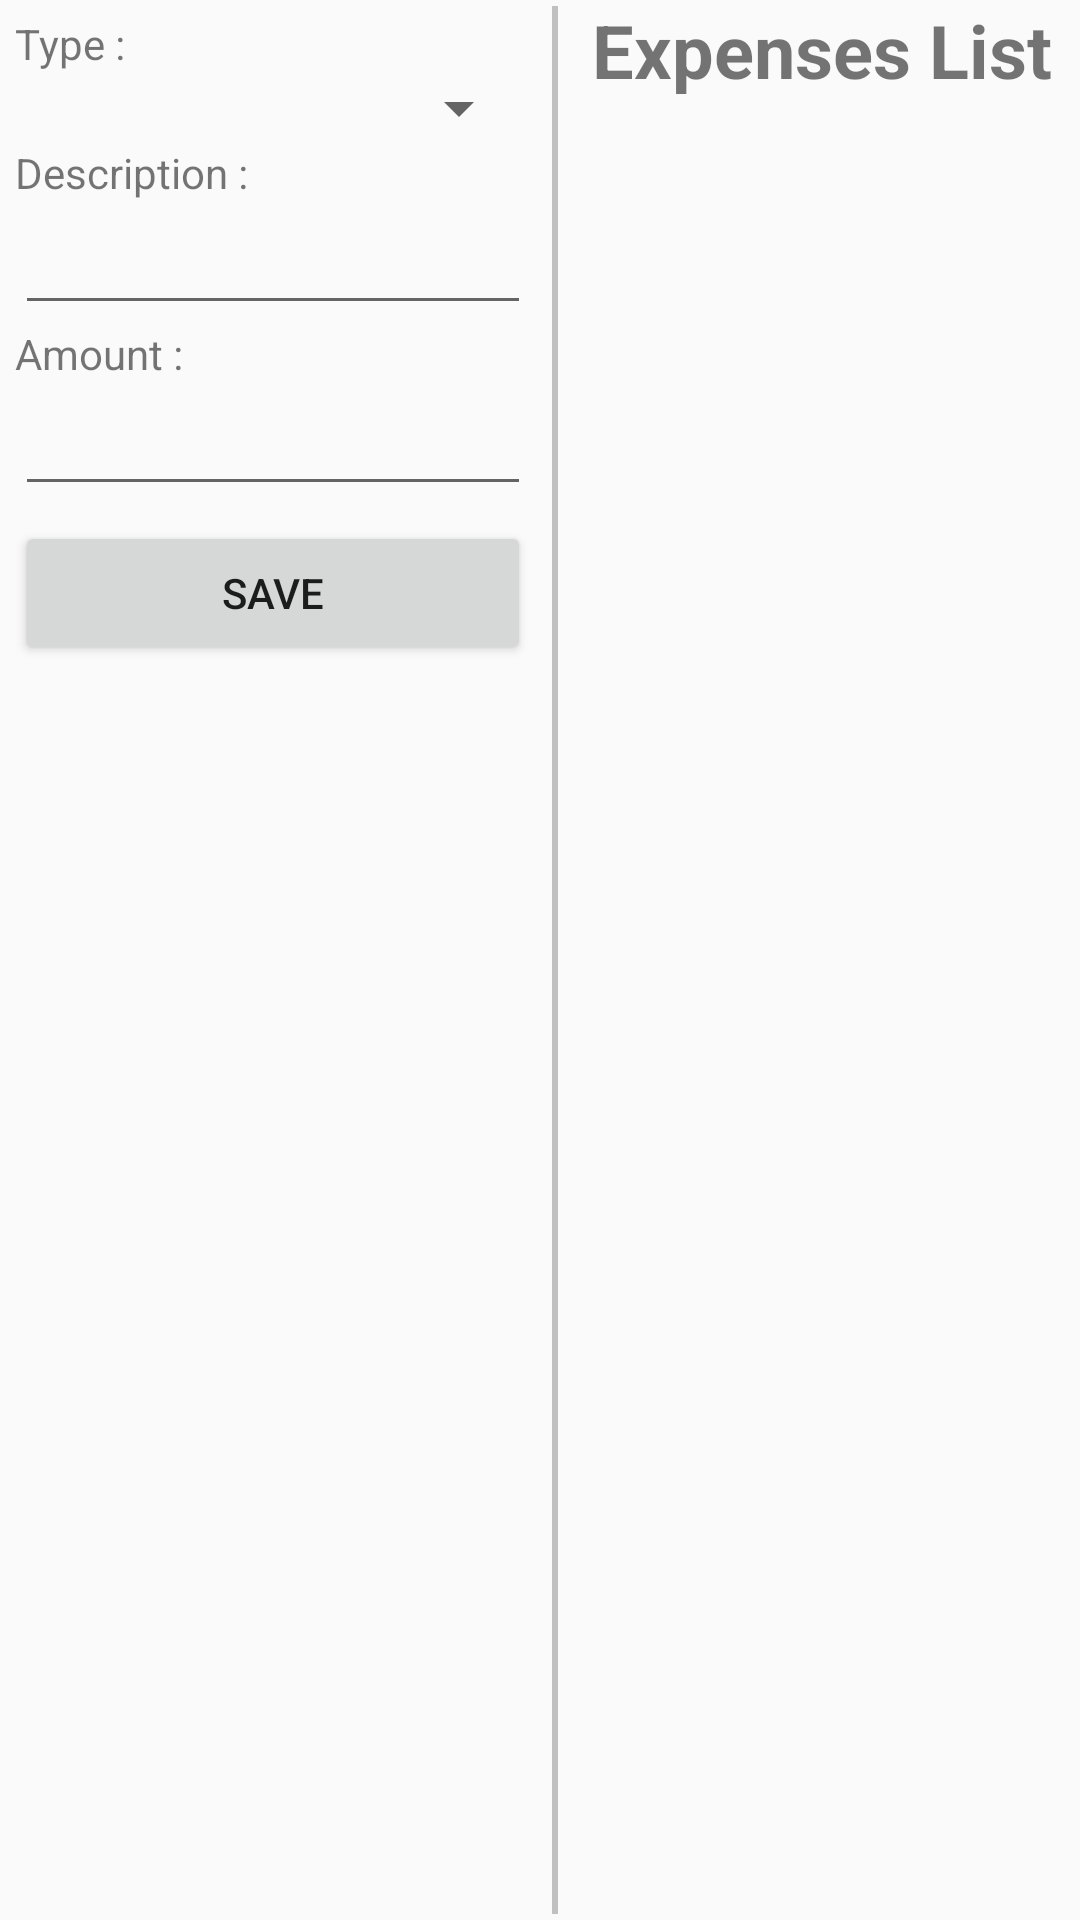

Android layout source for this screen:
<!-- AndroidManifest.xml: application theme AppTheme -->
<!-- res/layout/activity_expenses.xml -->
<?xml version="1.0" encoding="utf-8"?>
<LinearLayout xmlns:android="http://schemas.android.com/apk/res/android"
    android:orientation="vertical"
    android:layout_width="match_parent"
    android:layout_height="match_parent">

    <LinearLayout
        android:layout_width="match_parent"
        android:layout_height="match_parent"
        android:orientation="horizontal">

        <LinearLayout
            android:layout_width="0dp"
            android:layout_height="match_parent"
            android:layout_weight="1"
            android:orientation="vertical"
            android:layout_margin="5dp">

            <TextView
                android:layout_width="match_parent"
                android:layout_height="wrap_content"
                android:text="Type :" />

            <Spinner
                android:id="@+id/Expenses_sType"
                android:layout_width="match_parent"
                android:layout_height="wrap_content"></Spinner>

            <TextView
                android:layout_width="match_parent"
                android:layout_height="wrap_content"
                android:text="Description :" />


            <EditText
                android:layout_width="match_parent"
                android:layout_height="wrap_content"
                android:id="@+id/Expenses_etDescription" />

            <TextView
                android:layout_width="match_parent"
                android:layout_height="wrap_content"
                android:text="Amount :" />

            <EditText
                android:layout_width="match_parent"
                android:layout_height="wrap_content"
                android:id="@+id/Expenses_etAmount"
                android:maxLength="10"
                android:inputType="numberDecimal"/>

            <Button
                android:layout_marginTop="5dp"
                android:layout_width="match_parent"
                android:layout_height="wrap_content"
                android:text="Save"
                android:id="@+id/Expenses_bAdd"/>


        </LinearLayout>

        <View
            android:layout_width="2dp"
            android:layout_height="fill_parent"
            android:layout_margin="2dp"
            android:background="#C0C0C0" />

        <LinearLayout
            android:layout_width="0dp"
            android:layout_height="match_parent"
            android:layout_weight="1"
            android:orientation="vertical">

            <TextView
                android:layout_width="wrap_content"
                android:layout_height="wrap_content"
                android:gravity="center"
                android:layout_gravity="center"
                android:text="Expenses List"
                android:textSize="12pt"
                android:textStyle="bold"/>


            <ListView
                android:layout_width="match_parent"
                android:layout_height="match_parent"
                android:id="@+id/Expenses_lvExpenses">


            </ListView>

        </LinearLayout>

    </LinearLayout>

    <EditText
        android:layout_width="wrap_content"
        android:layout_height="wrap_content"
        android:id="@+id/Expenses_etId"
        android:visibility="invisible"/>

</LinearLayout>
<!-- resources referenced by this layout -->
<resources>
  <style name="AppTheme" parent="Theme.AppCompat.Light.DarkActionBar">
          
      </style>
</resources>
